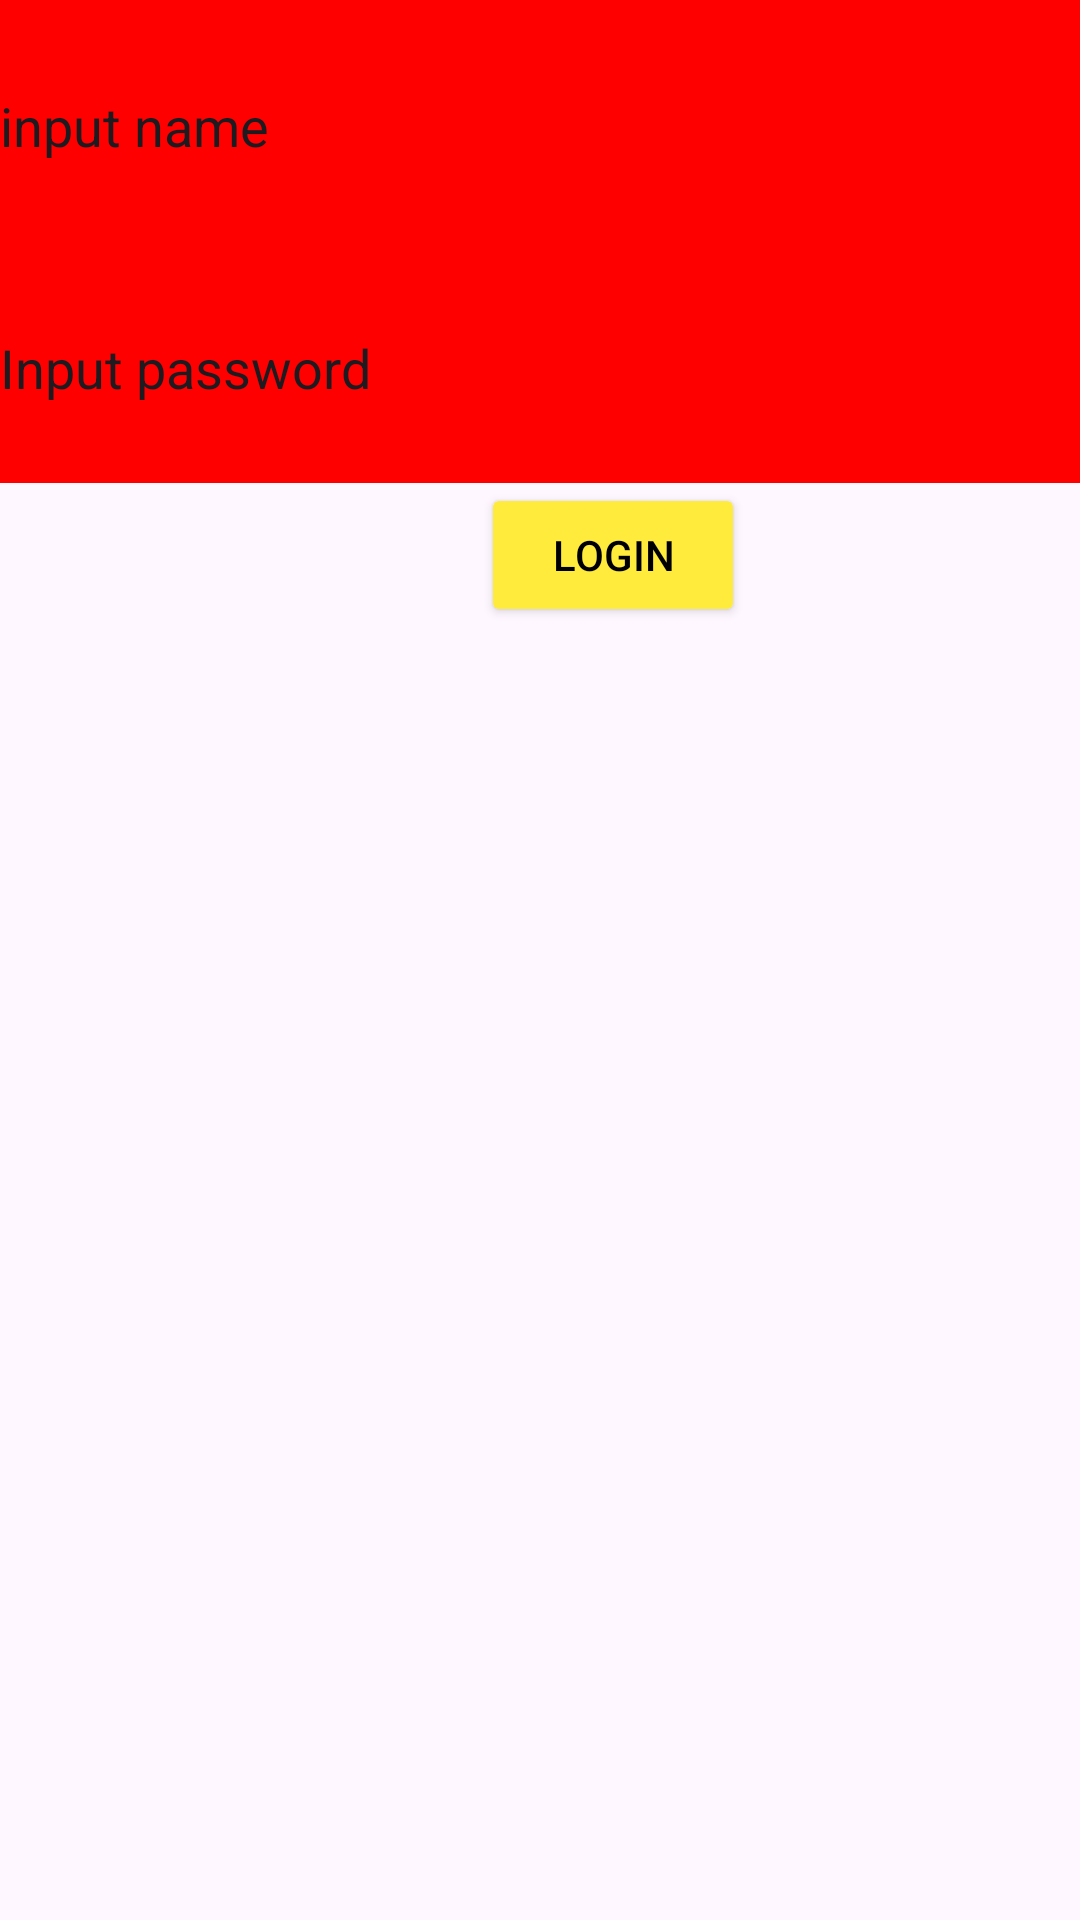

Produce the Android XML layout that renders to this screen, including the resource entries it uses.
<!-- AndroidManifest.xml: application theme Theme.Tugas2KotlinLuthfi -->
<!-- res/layout/activity_main2.xml -->
<?xml version="1.0" encoding="utf-8"?>
<androidx.constraintlayout.widget.ConstraintLayout xmlns:android="http://schemas.android.com/apk/res/android"
    xmlns:app="http://schemas.android.com/apk/res-auto"
    xmlns:tools="http://schemas.android.com/tools"
    android:id="@+id/main"
    android:layout_width="match_parent"
    android:layout_height="match_parent"
    tools:context=".MainActivity2">

    <LinearLayout
        android:layout_width="409dp"
        android:layout_height="729dp"
        android:orientation="vertical"
        tools:layout_editor_absoluteX="1dp"
        tools:layout_editor_absoluteY="1dp"
        tools:ignore="MissingConstraints">

        <EditText
            android:id="@+id/txtName"
            android:layout_width="match_parent"
            android:layout_height="84dp"
            android:background="#FF0000"
            android:ems="10"
            android:inputType="text"
            android:text="input name" />

        <EditText
            android:id="@+id/txtPassword"
            android:layout_width="match_parent"
            android:layout_height="77dp"
            android:background="#FF0000"
            android:ems="10"
            android:inputType="text"
            android:text="Input password" />

        <Button
            android:id="@+id/btnInput"
            android:layout_width="wrap_content"
            android:layout_height="wrap_content"
            android:layout_gravity="center"
            android:backgroundTint="#FFEB3B"
            android:text="Login"
            android:textColor="#000000" />
    </LinearLayout>
</androidx.constraintlayout.widget.ConstraintLayout>
<!-- resources referenced by this layout -->
<resources>
  <style name="Theme.Tugas2KotlinLuthfi" parent="Base.Theme.Tugas2KotlinLuthfi" />
  <style name="Base.Theme.Tugas2KotlinLuthfi" parent="Theme.Material3.DayNight.NoActionBar">
          
          
      </style>
</resources>
